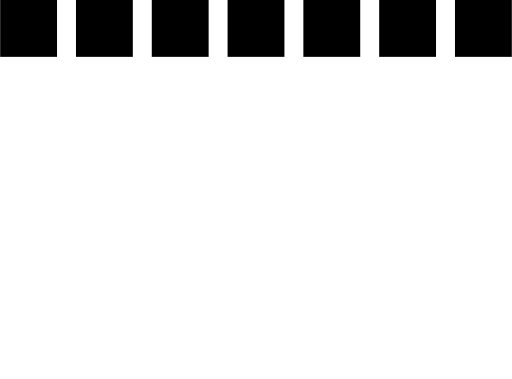
t = 0.00 s
t = 1.00 s: frame unchanged from t = 0.00 s, image omitted
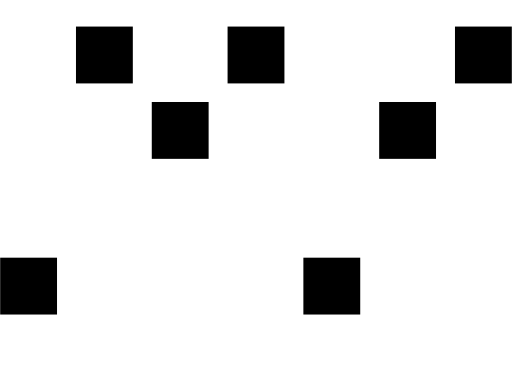
t = 2.25 s
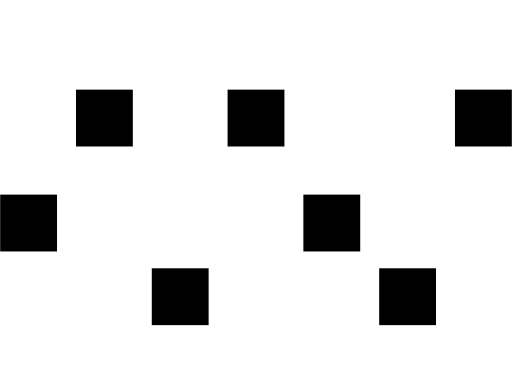
t = 3.50 s
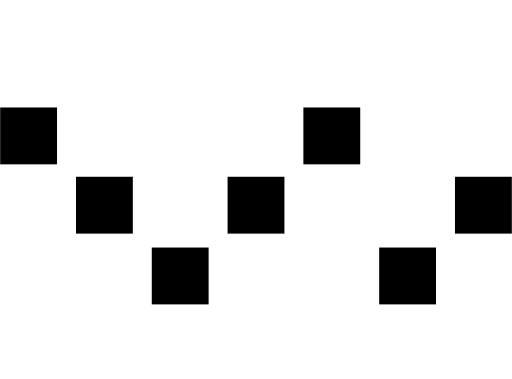
t = 4.75 s

The animated SVG that drew these frames (rendered in a browser with its animation timeline set to each time). Animation: 1 CSS @keyframes rule; one cycle of 6.00 s, repeats indefinitely.

<svg version="1.1"
     height="100%" width="100%" viewBox="0 0 540 400"
     xmlns="http://www.w3.org/2000/svg">

  <style>
    .move-fast {
	    animation: move 1s 1s infinite alternate ease-out;
    }

    .move-medium {
	    animation: move 3s 1s infinite alternate ease-in-out;
    }

    .move-slow {
	    animation: move 5s 1s infinite alternate ease-in;
    }

    @keyframes move {
	    from { transform: translateY(0) }
	    to   { transform: translateY(calc(100% - 100px)) }
    }
  </style>

  <rect class="move-fast" x="0" y="0" width="60" height="60" fill="black" />
  <rect class="move-slow" x="80" y="0" width="60" height="60" fill="black" />
  <rect class="move-medium" x="160" y="0" width="60" height="60" fill="black" />
  <rect class="move-slow" x="240" y="0" width="60" height="60" fill="black" />
  <rect class="move-fast" x="320" y="0" width="60" height="60" fill="black" />
  <rect class="move-medium" x="400" y="0" width="60" height="60" fill="black" />
  <rect class="move-slow" x="480" y="0" width="60" height="60" fill="black" />

</svg>